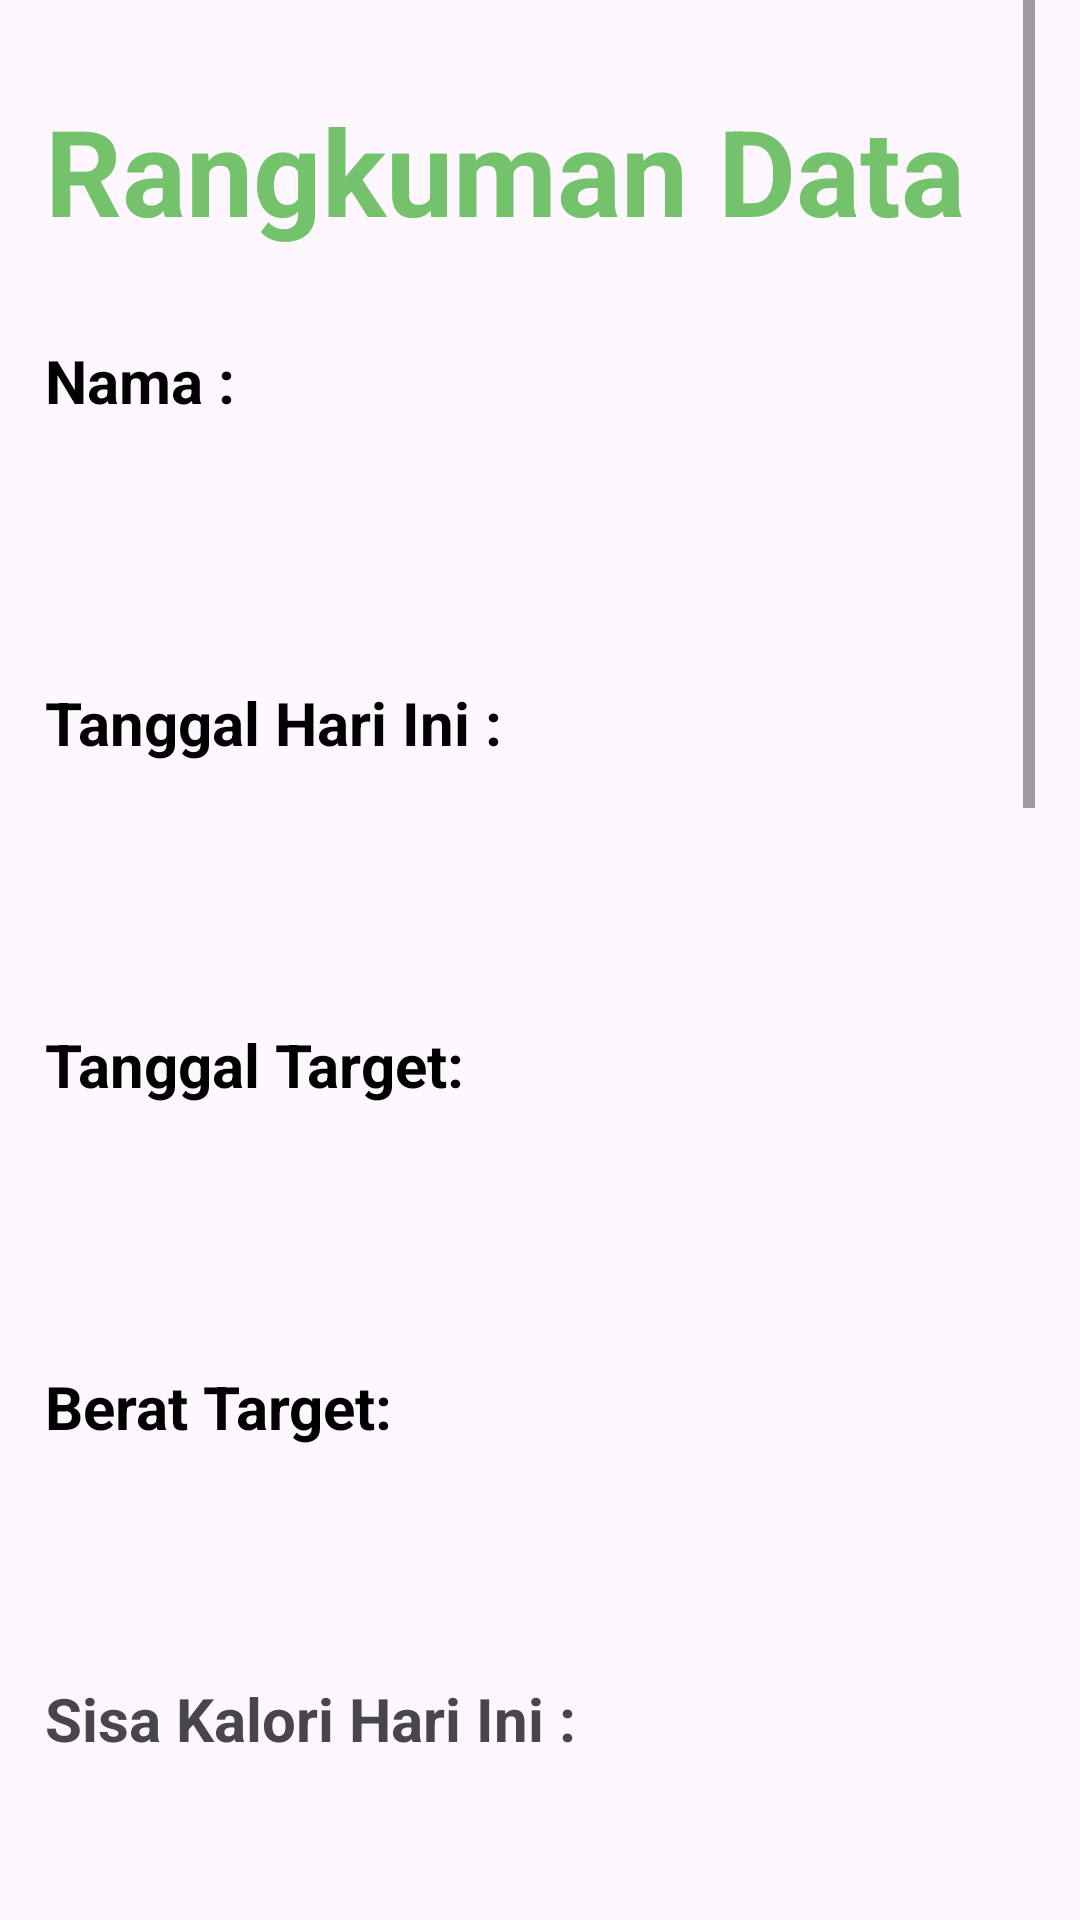

Android layout source for this screen:
<!-- AndroidManifest.xml: application theme Theme.DietMonitoringAPP -->
<!-- res/layout/activity_home.xml -->
<?xml version="1.0" encoding="utf-8"?>
<ScrollView xmlns:android="http://schemas.android.com/apk/res/android"
    xmlns:app="http://schemas.android.com/apk/res-auto"
    xmlns:tools="http://schemas.android.com/tools"
    android:layout_width="match_parent"
    android:layout_height="match_parent"
    tools:context=".GetStartedActivity"
    android:paddingHorizontal="15dp"
    android:layout_margin="15dp">

    <LinearLayout
        android:layout_width="match_parent"
        android:layout_height="match_parent"
        android:orientation="vertical">





            <TextView
                android:layout_width="wrap_content"
                android:layout_height="wrap_content"
                android:layout_gravity="left"
                android:text="Rangkuman Data "
                android:textColor="@color/green"
                android:layout_marginTop="30dp"
                android:textSize="40dp"
                android:textStyle="bold"/>

            <TextView
                android:id="@+id/nama_home"
                android:layout_width="wrap_content"
                android:layout_height="wrap_content"
                android:layout_gravity="left"
                android:text="Nama :  "
                android:textColor="@color/black"
                android:layout_marginTop="30dp"
                android:textSize="20dp"
                android:textStyle="bold"/>

            <TextView
                android:id="@+id/nama_isi"
                android:layout_width="wrap_content"
                android:layout_height="wrap_content"
                android:layout_gravity="left"
                android:text=" "
                android:textColor="@color/black"
                android:layout_marginTop="30dp"
                android:textSize="20dp"
                android:textStyle="bold"/>

            <TextView
                android:id="@+id/txt_tanggal"
                android:layout_width="wrap_content"
                android:layout_height="wrap_content"
                android:text="Tanggal Hari Ini :"
                android:textColor="@color/black"
                android:textSize="20sp"
                android:textStyle="bold"
                android:layout_marginTop="30dp" />

            <TextView
                android:id="@+id/txt_tanggal_isi2"
                android:layout_width="wrap_content"
                android:layout_height="wrap_content"
                android:text=" "
                android:textColor="@color/black"
                android:textSize="20sp"
                android:layout_marginTop="30dp" />

            <TextView
                android:id="@+id/tanggal_target_home"
                android:layout_width="wrap_content"
                android:layout_height="wrap_content"
                android:layout_gravity="left"
                android:text="Tanggal Target:  "
                android:textColor="@color/black"
                android:layout_marginTop="30dp"
                android:textSize="20dp"
                android:textStyle="bold"/>

            <TextView
                android:id="@+id/tanggal_target_isi"
                android:layout_width="wrap_content"
                android:layout_height="wrap_content"
                android:layout_gravity="left"
                android:text=" "
                android:textColor="@color/black"
                android:layout_marginTop="30dp"
                android:textSize="20dp"
                android:textStyle="bold"/>

            <TextView
                android:id="@+id/berat_target_home"
                android:layout_width="wrap_content"
                android:layout_height="wrap_content"
                android:layout_gravity="left"
                android:text="Berat Target:  "
                android:textColor="@color/black"
                android:layout_marginTop="30dp"
                android:textSize="20dp"
                android:textStyle="bold"/>

            <TextView
                android:id="@+id/berat_Target_Isi"
                android:layout_width="match_parent"
                android:layout_height="wrap_content"
                android:layout_gravity="left"
                android:layout_marginTop="30dp"
                android:text="              "
                android:textColor="@color/black"
                android:textSize="20dp"
                android:textStyle="bold" />


            <TextView
                android:layout_width="wrap_content"
                android:layout_height="wrap_content"
                android:id="@+id/sisaKaloriText"
                android:text="Sisa Kalori Hari Ini : "
                android:layout_marginTop="20dp"
                android:textSize="20dp"
                android:textStyle="bold"/>

            <TextView
                android:layout_width="wrap_content"
                android:layout_height="wrap_content"
                android:id="@+id/sisaKalori"
                android:text=" "
                android:layout_marginTop="20dp"
                android:textSize="20dp"
                android:textStyle="bold"/>


            <TextView
                android:layout_width="wrap_content"
                android:layout_height="wrap_content"
                android:text="Rincian Kalori In : "
                android:layout_marginTop="20dp"
                android:textSize="20dp"
                android:textStyle="bold"/>

            <TextView
                android:layout_width="wrap_content"
                android:layout_height="wrap_content"
                android:id="@+id/sarapanText"
                android:text="Sarapan : "
                android:layout_marginTop="20dp"
                android:textSize="15dp"
                />

            <TextView
                android:layout_width="wrap_content"
                android:layout_height="wrap_content"
                android:id="@+id/sarapan"
                android:text=" "
                android:layout_marginTop="20dp"
                android:textSize="15dp"
                />

            <TextView
                android:layout_width="wrap_content"
                android:layout_height="wrap_content"
                android:id="@+id/lunchText"
                android:text="Lunch :  "
                android:layout_marginTop="20dp"
                android:textSize="15dp"
                />

            <TextView
                android:layout_width="wrap_content"
                android:layout_height="wrap_content"
                android:id="@+id/lunch"
                android:text=" "
                android:layout_marginTop="20dp"
                android:textSize="15dp"
                />

            <TextView
                android:layout_width="wrap_content"
                android:layout_height="wrap_content"
                android:id="@+id/dinnerText"
                android:text="Dinner : "
                android:layout_marginTop="20dp"
                android:textSize="15dp"
                />

            <TextView
                android:layout_width="wrap_content"
                android:layout_height="wrap_content"
                android:id="@+id/dinner"
                android:text=" "
                android:layout_marginTop="20dp"
                android:textSize="15dp"
                />

            <TextView
                android:layout_width="wrap_content"
                android:layout_height="wrap_content"
                android:id="@+id/snackText"
                android:text="Snack/Lainnya : "
                android:layout_marginTop="20dp"
                android:textSize="15dp"
                />

            <TextView
                android:layout_width="wrap_content"
                android:layout_height="wrap_content"
                android:id="@+id/snack"
                android:text=" "
                android:layout_marginTop="20dp"
                android:textSize="15dp"
                />


            <TextView
                android:layout_width="wrap_content"
                android:layout_height="wrap_content"
                android:text="Rincian Kalori Out : "
                android:layout_marginTop="20dp"
                android:textSize="20dp"
                android:textStyle="bold"/>

            <TextView
                android:layout_width="wrap_content"
                android:layout_height="wrap_content"
                android:id="@+id/nama_workout"
                android:text= "Nama Workout :  "
                android:layout_marginTop="20dp"
                android:textSize="15dp"
                />

            <TextView
                android:layout_width="wrap_content"
                android:layout_height="wrap_content"
                android:id="@+id/nama_workout_isi"
                android:text= " "
                android:layout_marginTop="20dp"
                android:textSize="15dp"
                />


            <TextView
                android:layout_width="wrap_content"
                android:layout_height="wrap_content"
                android:id="@+id/waktu_workout"
                android:text="Waktu Workout :  "
                android:layout_marginTop="20dp"
                android:textSize="15dp"
                />

            <TextView
                android:layout_width="wrap_content"
                android:layout_height="wrap_content"
                android:id="@+id/waktu_workout_isi"
                android:text="  "
                android:layout_marginTop="20dp"
                android:textSize="15dp"
                />

            <TextView
                android:layout_width="wrap_content"
                android:layout_height="wrap_content"
                android:id="@+id/durasi_workout"
                android:text="Durasi Workout : "
                android:layout_marginTop="20dp"
                android:textSize="15dp"
                />


            <TextView
                android:layout_width="wrap_content"
                android:layout_height="wrap_content"
                android:id="@+id/durasi_workout_isi"
                android:text=" "
                android:layout_marginTop="20dp"
                android:textSize="15dp"
                />

            <TextView
                android:layout_width="wrap_content"
                android:layout_height="wrap_content"
                android:id="@+id/kalori_terbakar"
                android:text="Kalori Terbakar :  "
                android:layout_marginTop="20dp"
                android:textSize="15dp"
                />

            <TextView
                android:layout_width="wrap_content"
                android:layout_height="wrap_content"
                android:id="@+id/kalori_terbakar_isi"
                android:text=" "
                android:layout_marginTop="20dp"
                android:textSize="15dp"
                />



            <Button
                android:layout_width="match_parent"
                android:layout_height="wrap_content"
                android:id="@+id/inputData"
                android:backgroundTint="@color/green"
                android:textStyle="bold"
                android:text="Input Data"
                android:layout_marginTop="100dp"

                />



    </LinearLayout>



</ScrollView>
<!-- resources referenced by this layout -->
<resources>
  <color name="black">#FF000000</color>
  <color name="green">#74C36C</color>
  <style name="Theme.DietMonitoringAPP" parent="Base.Theme.DietMonitoringAPP" />
  <style name="Base.Theme.DietMonitoringAPP" parent="Theme.Material3.DayNight.NoActionBar">
          
          
      </style>
</resources>
